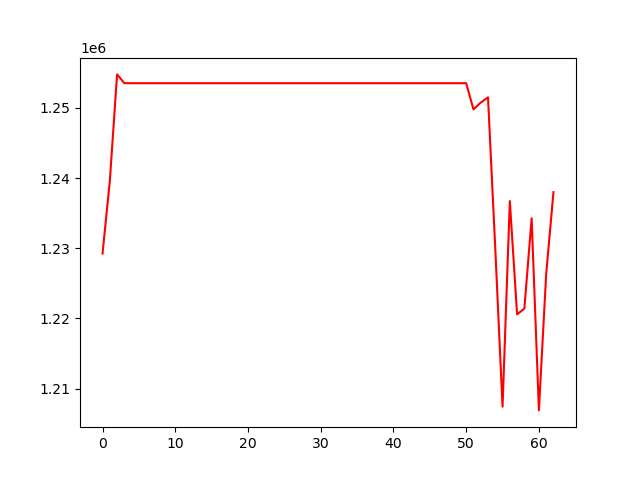

The file beside this chart, header and first rows:
, 0
0, 1229238
1, 1239584
2, 1254774
3, 1253519
4, 1253519
5, 1253519
6, 1253519
7, 1253519
8, 1253519
9, 1253519
10, 1253519
11, 1253519
12, 1253519
13, 1253519
14, 1253519
15, 1253519
16, 1253519
17, 1253519
18, 1253519
19, 1253519
20, 1253519
21, 1253519
22, 1253519
23, 1253519
24, 1253519
25, 1253519
26, 1253519
27, 1253519
28, 1253519
29, 1253519
30, 1253519
31, 1253519
32, 1253519
33, 1253519
34, 1253519
35, 1253519
36, 1253519
37, 1253519
38, 1253519
39, 1253519
40, 1253519
41, 1253519
42, 1253519
43, 1253519
44, 1253519
45, 1253519
46, 1253519
47, 1253519
48, 1253519
49, 1253519
50, 1253519
51, 1249791
52, 1250757
53, 1251502
54, 1229955
55, 1207410
56, 1236721
57, 1220573
58, 1221393
59, 1234270
... 3 more rows
